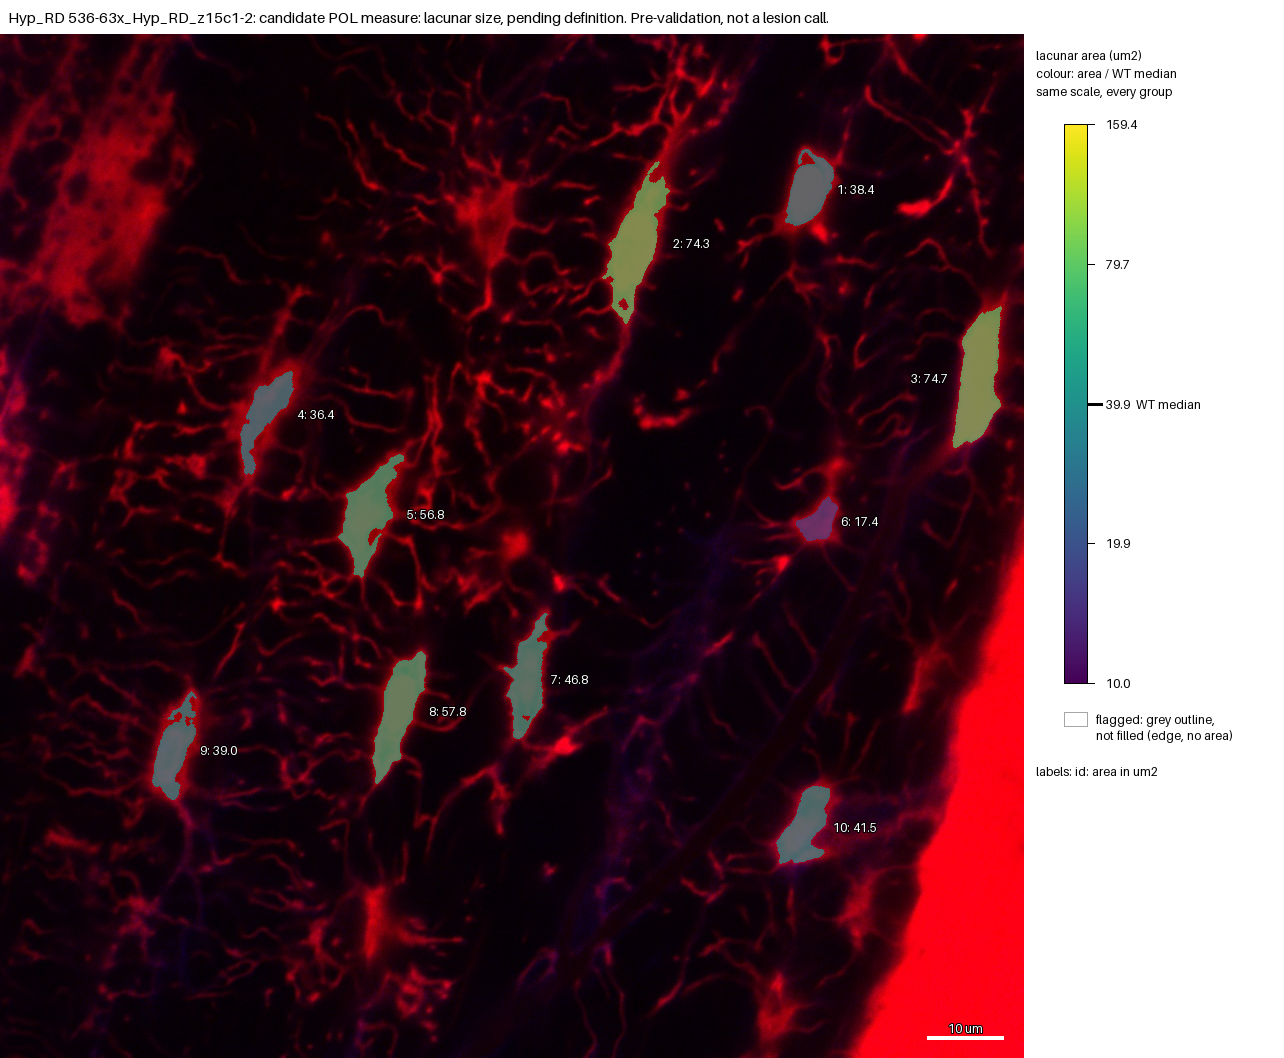

The data file committed next to this chart (first rows):
id, area_um2, ratio_to_WT_median, flag
1, 38.43, 0.9642, 
2, 74.33, 1.865, 
3, 74.68, 1.874, 
4, 36.42, 0.9137, 
5, 56.82, 1.425, 
6, 17.39, 0.4363, 
7, 46.76, 1.173, 
8, 57.85, 1.451, 
9, 39.02, 0.979, 
10, 41.51, 1.041, 
